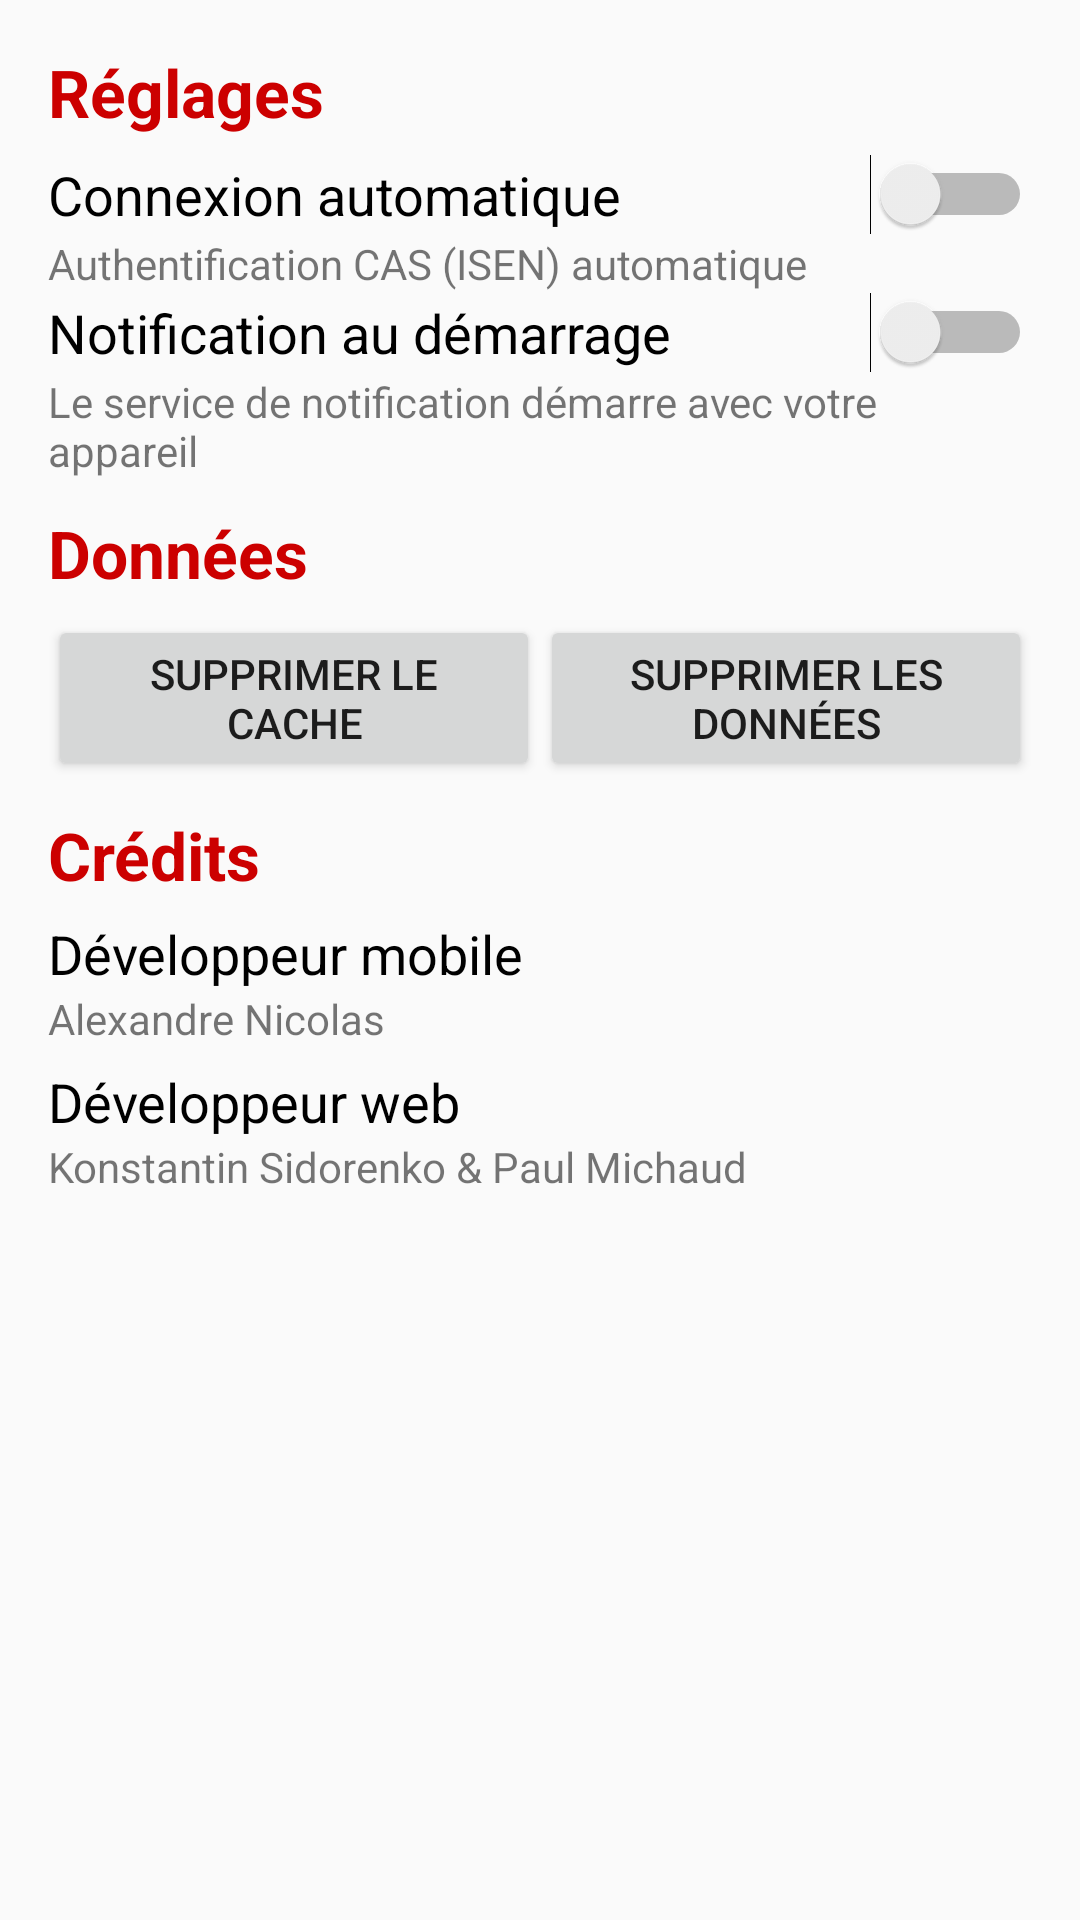

The Android layout XML behind this screen, and the referenced resources:
<!-- AndroidManifest.xml: application theme AppTheme -->
<!-- res/layout/activity_settings.xml -->
<?xml version="1.0" encoding="utf-8"?>
<RelativeLayout xmlns:android="http://schemas.android.com/apk/res/android"
    xmlns:tools="http://schemas.android.com/tools" android:layout_width="match_parent"
    android:layout_height="match_parent" android:padding="@dimen/activity_horizontal_margin"
    tools:context="com.ddesign.foyer.SettingsActivity">

    <ScrollView
        android:orientation="vertical"
        android:layout_width="match_parent"
        android:layout_height="match_parent">

        <LinearLayout
            android:layout_width="match_parent"
            android:layout_height="match_parent"
            android:orientation="vertical">

            <TextView
                android:layout_width="wrap_content"
                android:layout_height="wrap_content"
                android:textAppearance="?android:attr/textAppearanceLarge"
                android:textColor="@color/colorPrimaryDark"
                android:textStyle="bold"
                android:text="@string/settings_title_reglage"
                android:layout_marginBottom="@dimen/settings_margin_medium"/>

            <Switch
                android:id="@+id/switch_autolog"
                android:layout_width="match_parent"
                android:layout_height="wrap_content"
                android:textAppearance="?android:attr/textAppearanceMedium"
                android:text="@string/settings_autolog" />

            <TextView
                android:layout_width="wrap_content"
                android:layout_height="wrap_content"
                android:textAppearance="?android:attr/textAppearanceSmall"
                android:text="@string/settings_autolog_detail"/>

            <Switch
                android:layout_width="match_parent"
                android:layout_height="wrap_content"
                android:textAppearance="?android:attr/textAppearanceMedium"
                android:text="@string/settings_startup"
                android:id="@+id/switch_startup"
                android:checked="false" />

            <TextView
                android:layout_width="wrap_content"
                android:layout_height="wrap_content"
                android:textAppearance="?android:attr/textAppearanceSmall"
                android:text="@string/settings_startup_detail" />

            <TextView
                android:layout_width="wrap_content"
                android:layout_height="wrap_content"
                android:textAppearance="?android:attr/textAppearanceLarge"
                android:layout_marginBottom="@dimen/settings_margin_medium"
                android:layout_marginTop="@dimen/settings_margin_large"
                android:textColor="@color/colorPrimaryDark"
                android:textStyle="bold"
                android:text="@string/settings_title_data" />

            <LinearLayout
                android:layout_width="fill_parent"
                android:layout_height="wrap_content"
                android:orientation="horizontal"
                android:weightSum="1.0">

                <Button
                    android:layout_width="fill_parent"
                    android:layout_height="wrap_content"
                    android:layout_weight=".5"
                    android:text="@string/settings_button_cache"
                    android:layout_gravity="center_vertical"
                    android:id="@+id/button_cach" />

                <Button
                    android:layout_width="fill_parent"
                    android:layout_height="wrap_content"
                    android:layout_weight=".5"
                    android:layout_gravity="center_vertical"
                    android:text="@string/settings_button_data"
                    android:id="@+id/button_data" />

            </LinearLayout>


            <TextView
                android:layout_width="wrap_content"
                android:layout_height="wrap_content"
                android:textAppearance="?android:attr/textAppearanceLarge"
                android:layout_marginBottom="@dimen/settings_margin_medium"
                android:layout_marginTop="@dimen/settings_margin_large"
                android:textColor="@color/colorPrimaryDark"
                android:textStyle="bold"
                android:text="@string/settings_title_about" />

            <TextView
                android:layout_width="wrap_content"
                android:layout_height="wrap_content"
                android:textAppearance="?android:attr/textAppearanceMedium"
                android:textColor="@android:color/black"
                android:text="@string/settings_dev_app_title" />

            <TextView
                android:id="@+id/alexandre_nicolas"
                android:layout_width="wrap_content"
                android:layout_height="wrap_content"
                android:textAppearance="?android:attr/textAppearanceSmall"
                android:layout_marginBottom="@dimen/settings_margin_medium"
                android:text="@string/settings_dev_app_text" />

            <TextView
                android:layout_width="wrap_content"
                android:layout_height="wrap_content"
                android:textAppearance="?android:attr/textAppearanceMedium"
                android:textColor="@android:color/black"
                android:text="@string/settings_dev_web_title" />

            <TextView
                android:layout_width="wrap_content"
                android:layout_height="wrap_content"
                android:textAppearance="?android:attr/textAppearanceSmall"
                android:text="@string/settings_dev_web_text" />

        </LinearLayout>

    </ScrollView>
</RelativeLayout>
<!-- resources referenced by this layout -->
<resources>
  <color name="colorPrimaryDark">#CC0000</color>
  <dimen name="activity_horizontal_margin">16dp</dimen>
  <dimen name="settings_margin_large">10dp</dimen>
  <dimen name="settings_margin_medium">6dp</dimen>
  <string name="settings_autolog">Connexion automatique</string>
  <string name="settings_autolog_detail">Authentification CAS (ISEN) automatique</string>
  <string name="settings_button_cache">Supprimer le cache</string>
  <string name="settings_button_data">Supprimer les données</string>
  <string name="settings_dev_app_text">Alexandre Nicolas</string>
  <string name="settings_dev_app_title">Développeur mobile</string>
  <string name="settings_dev_web_text">Konstantin Sidorenko &amp; Paul Michaud</string>
  <string name="settings_dev_web_title">Développeur web</string>
  <string name="settings_startup">Notification au démarrage</string>
  <string name="settings_startup_detail">Le service de notification démarre avec votre appareil</string>
  <string name="settings_title_about">Crédits</string>
  <string name="settings_title_data">Données</string>
  <string name="settings_title_reglage">Réglages</string>
  <style name="AppTheme" parent="Theme.AppCompat.Light.DarkActionBar">
          
          <item name="colorPrimary">@color/colorPrimary</item>
          <item name="colorPrimaryDark">@color/colorPrimaryDark</item>
          <item name="colorAccent">@color/colorAccent</item>
      </style>
  <color name="colorPrimary">#DD0000</color>
  <color name="colorAccent">#292929</color>
</resources>
